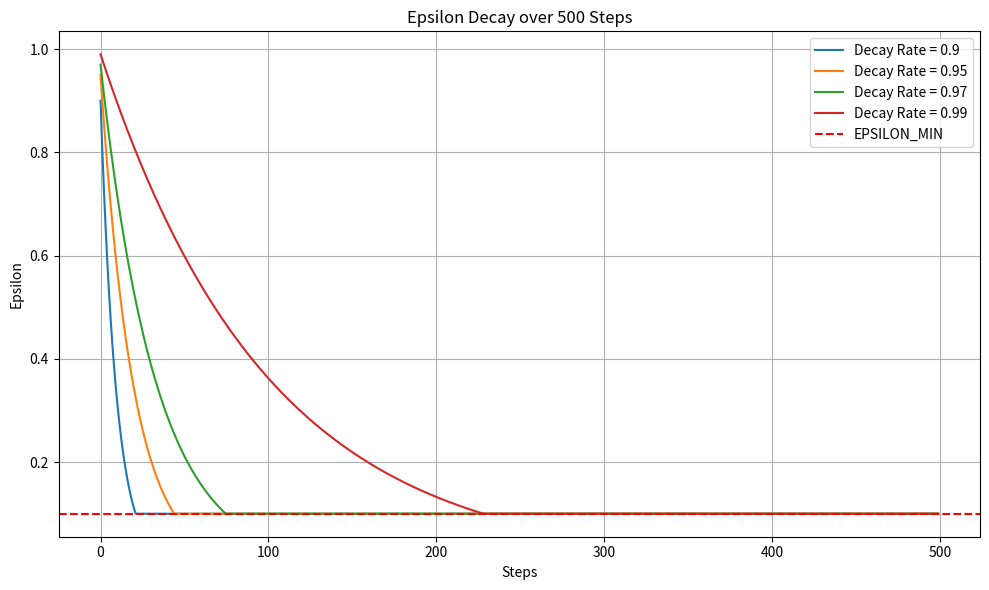

Reproduce this figure in Python.

# compares epsilon decay rate
# exponential decay

import numpy as np
import matplotlib.pyplot as plt

# Parameters
initial_epsilon = 1.0
epsilon_min = 0.1
decay_rates = [0.9, 0.95, 0.97, 0.99]
steps = np.arange(500)

# Compute epsilon decay curves
decay_curves = {}

for rate in decay_rates:
    epsilon = initial_epsilon
    values = []
    for _ in steps:
        epsilon = max(epsilon_min, epsilon * rate)
        values.append(epsilon)
    decay_curves[rate] = values

# Plotting
plt.figure(figsize=(10, 6))
for rate, values in decay_curves.items():
    plt.plot(steps, values, label=f"Decay Rate = {rate}")

plt.axhline(y=epsilon_min, color='r', linestyle='--', label='EPSILON_MIN')
plt.title("Epsilon Decay over 500 Steps")
plt.xlabel("Steps")
plt.ylabel("Epsilon")
plt.legend()
plt.grid(True)
plt.tight_layout()
plt.show()
